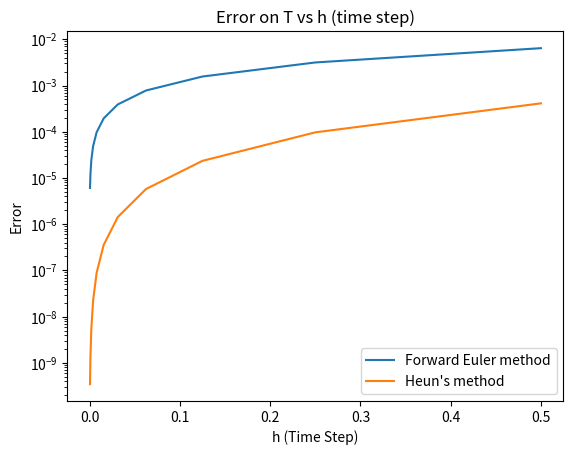

Write Python code to recreate this figure.
from math import exp
import numpy as np
import matplotlib.pyplot as plt

def forwardEuler(f, Df, t0, y0, h):
      y = y0 + h*f(t0,y0)
      return y

def otherMethod(f, Df, t0, y0, h):
    x = f(t0,y0)
    y = y0 + h/2*(x + f(t0 + h, y0 +h*x))
    return y

def npPrint(a, format_string ='{0:.4e}'):
    print(*[format_string.format(v,i) for i,v in enumerate(a)], end="")

#Q2.0
def computeEocs(herr):
    eocs = np.zeros(len(herr)-1)
    for k in range(len(herr)-1):
        eocs[k] = np.log((herr[k+1][1])/(herr[k][1]))/np.log((herr[k+1][0])/(herr[k][0]))
    return eocs

def evolve(phi, f, Df, t0,y0, T,N):
    h = T/N
    y = [0]*(N+1)
    y[0]=y0
    for i in range(1,N+1):
        y[i] = phi(f,Df,h*i,y[i-1],h)
    return y

c=1.5
T=10
N0 = 20

X = np.linspace(0,T,T+1)
Y1 = np.empty_like(X)
Y2 = np.empty_like(X)

#Q2.1
print("Q2.1: Forward Eurler method")
print("Errors at T depending on h (time step):")
for i in range(T+1):
    X[i] = T/(N0*(2**i))
    h = T/(N0*(2**i))
    y = evolve(forwardEuler, lambda t,y: (c-y)**2, lambda t,y: 1, 0, np.array([1.]), T, N0*(2**i))
    Y1[i] = abs((1 + T*c*(c-1))/(1+T*(c-1)) - y[-1])
    print("The error at T with h (time step) =", end=" ")
    print("%1.2e" % h, end=" ")
    print("is", end=" ")
    print("%1.4e " % Y1[i], end="")
    print(" and f has been evaluated", N0*(2**i), "times.")
print("Experimental order of convergence (EOCs):")
herr1 = np.zeros((T,2))
for i in range(T):
    herr1[i][0] = T/(N0*2**i)
    herr1[i][1] = Y1[i]
npPrint(computeEocs(herr1))
print("")
print("")

#Q2.2
print("Q2.2: Other method")
print("Errors at T depending on h (time step):")
for i in range(T+1):
    h = T/(N0*(2**i))
    yother = evolve(otherMethod, lambda t,y: (c-y)**2, lambda t,y: 1, 0, np.array([1.]), T, N0*(2**i))
    Y2[i] = abs((1 + T*c*(c-1))/(1+T*(c-1)) - yother[-1])
    print("The error at T with h (time step) =", end=" ")
    print("%1.2e" % h, end=" ")
    print("is", end=" ")
    print("%1.4e " % Y2[i], end="")
    print(" and f has been evaluated", 2*N0*(2**i), "times.")
print("Experimental order of convergence (EOCs):")
herr2 = np.zeros((T,2))
for i in range(T):
    herr2[i][0] = T/(N0*2**i)
    herr2[i][1] = Y2[i]
npPrint(computeEocs(herr2))
print("")
print("")

#Q2.3
print("Q2.3: Comparison between methods")
print()
plt.plot(X, Y1, label="Forward Euler method")
plt.plot(X, Y2, label="Heun's method")
plt.xlabel('h (Time Step)')
plt.yscale("log")
plt.ylabel('Error')
plt.title('Error on T vs h (time step)')
plt.legend()
plt.show()

# COMPARING BOTH METHODS:
# From our tested region (h in (5e-4, 0,5)), we can observe that the
# alternative Q2.2 method (Heun's method) converges faster and returns,
# for same time steps, more precise approximations  (less error), at the
# cost of doubling function f evaluations. So we can say the alternative
# method is more precise and equally efficient.
